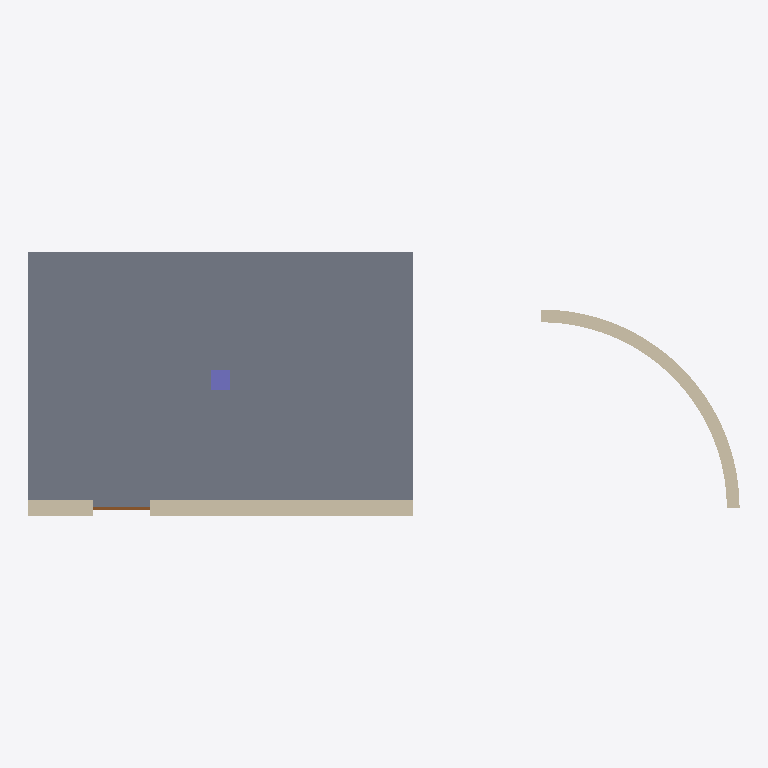
Plan cut of the same IFC building model at storey 'RDC' (level 0.00 m, cut at 1.40 m), seen from above with north up, elements coloured by IFC class: 2 walls (beige), 1 slab (grey), 1 column (violet), 1 door (brown). Cut surfaces are drawn darker.
Extent 11.1 m × 4.1 m × 2.9 m (x, y, z). Storeys (2): RDC at 0.00 m; R+1 at 2.70 m. Elements (5): 1 IfcColumn, 1 IfcDoor, 1 IfcSlab, 1 IfcWall, 1 IfcWallStandardCase.

HEADER;
FILE_DESCRIPTION(('ViewDefinition [ReferenceView]'),'2;1');
FILE_NAME('test_ifc4_murs.ifc','2026-10-23T00:00:00',(''),(''),'','','');
FILE_SCHEMA(('IFC4'));
ENDSEC;
DATA;
#1=IFCPROJECT('0aaaaaaaaaaaaaaaaaaaa1',$,'Projet murs',$,$,$,$,(#20),#10);
#30=IFCSITE('0aaaaaaaaaaaaaaaaaaaa2',$,'Site',$,$,#31,$,$,.ELEMENT.,$,$,$,$,$);
#40=IFCBUILDING('0aaaaaaaaaaaaaaaaaaaa3',$,'Batiment',$,$,#41,$,$,.ELEMENT.,$,$,$);
#50=IFCBUILDINGSTOREY('0aaaaaaaaaaaaaaaaaaaa4',$,'RDC',$,$,#51,$,$,.ELEMENT.,0.0);
#52=IFCBUILDINGSTOREY('0aaaaaaaaaaaaaaaaaaaa5',$,'R+1',$,$,#53,$,$,.ELEMENT.,2700.0);
#300=IFCSLAB('0aaaaaaaaaaaaaaaaaaad1',$,'Dalle',$,$,#301,#302,$,.FLOOR.);
#100=IFCWALLSTANDARDCASE('0aaaaaaaaaaaaaaaaaaab1',$,'Mur droit',$,$,#101,#102,$,$);
#200=IFCWALL('0aaaaaaaaaaaaaaaaaaac1',$,'Mur courbe',$,$,#201,#202,$,$);
#400=IFCCOLUMN('0aaaaaaaaaaaaaaaaaaae1',$,'Poteau',$,$,#401,#402,$,$);
#140=IFCDOOR('0aaaaaaaaaaaaaaaaaaab4',$,'Porte 90',$,$,#141,#142,$,2100.0,900.0,$,$,$);
ENDSEC;
